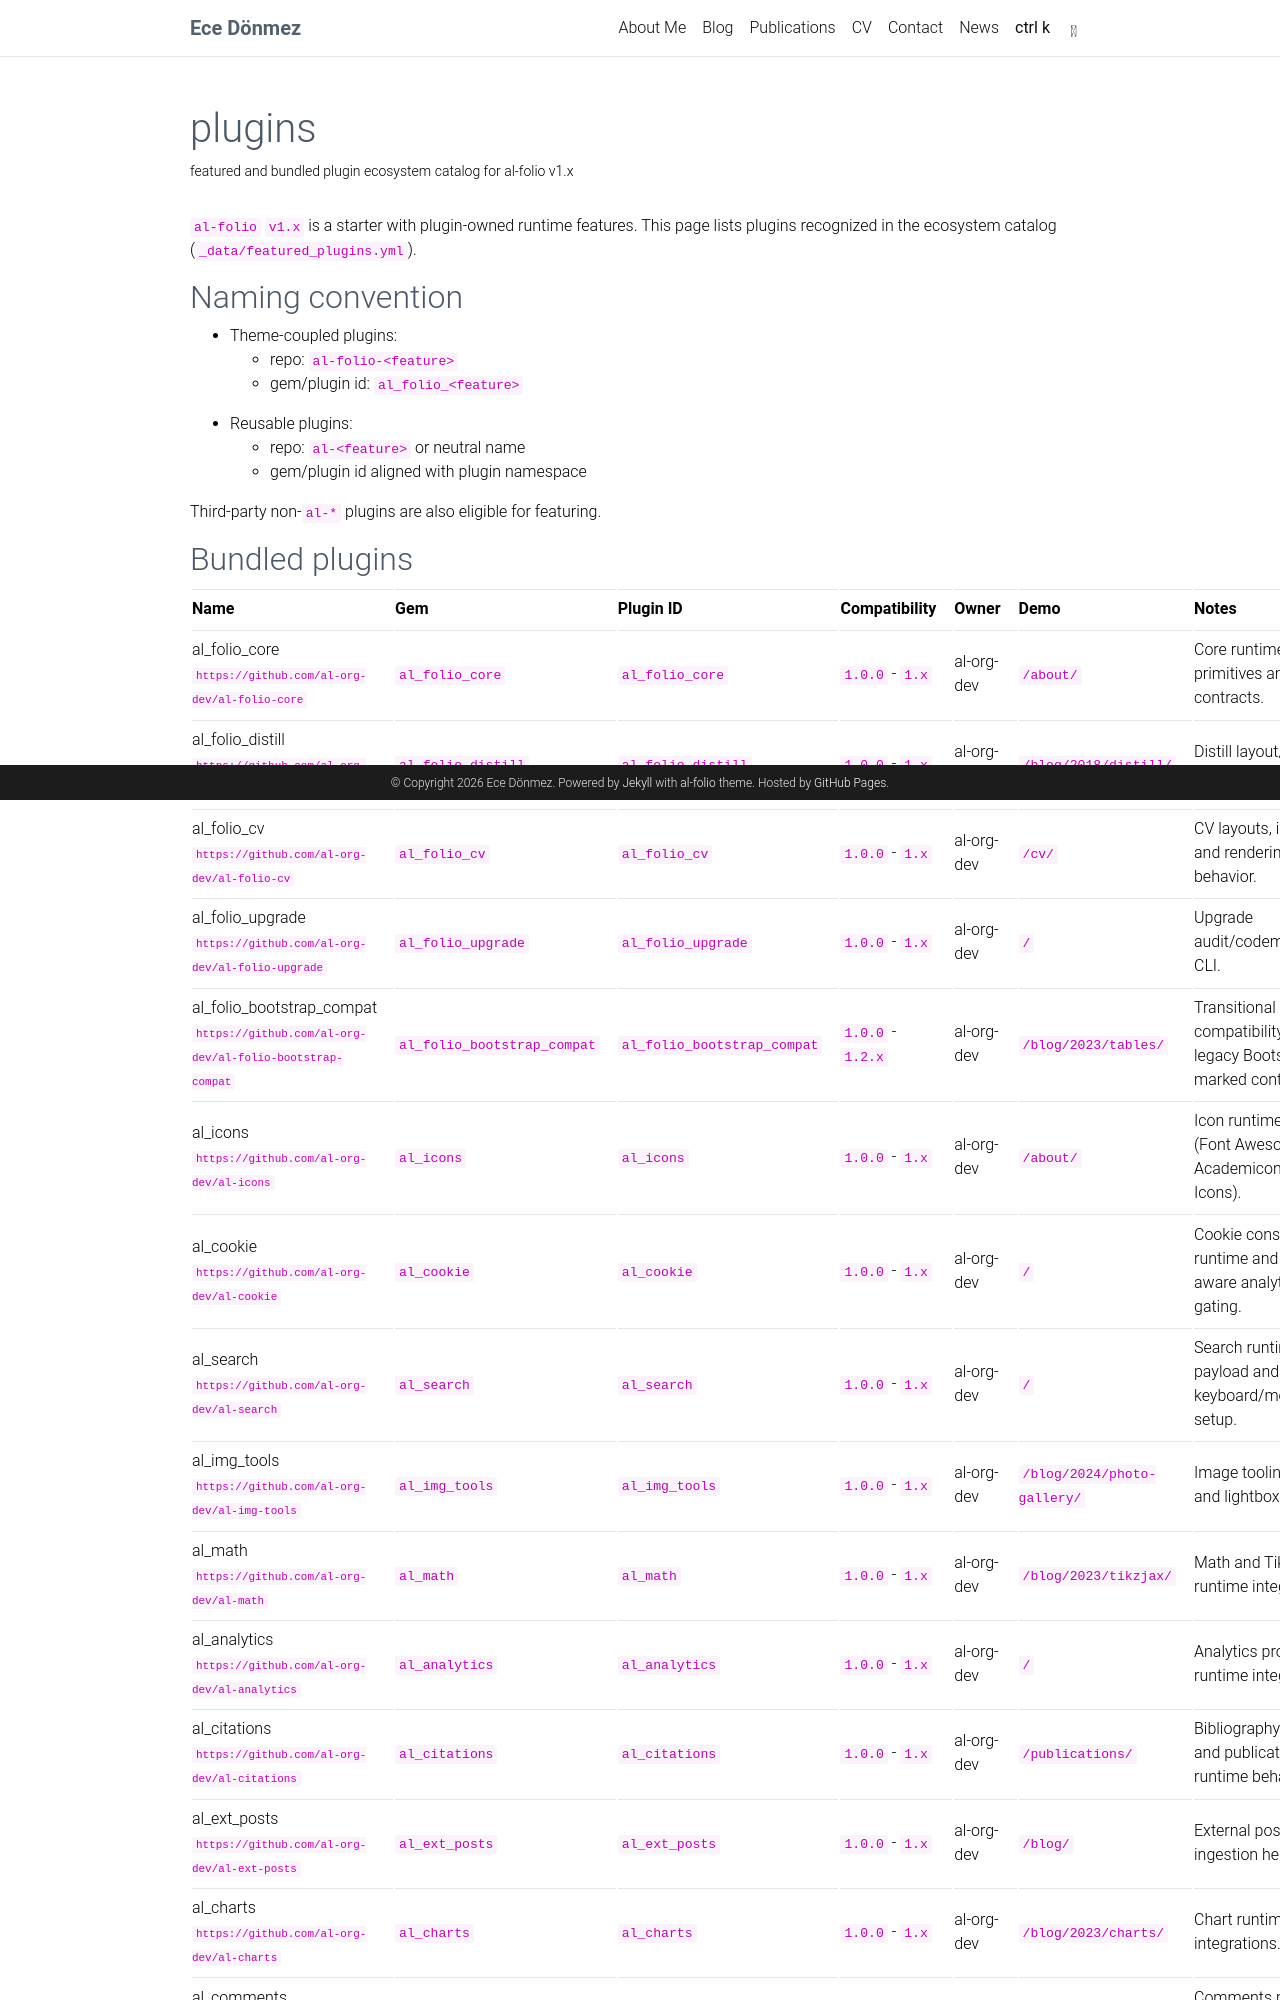

repository: ecedonmez/ecedonmez.github.io · page: plugins/index.html · generator: jekyll

---
layout: page
title: plugins
permalink: /plugins/
nav: false
description: featured and bundled plugin ecosystem catalog for al-folio v1.x
---

<style>
  html:not([data-theme="dark"]) :is(h1, h2, h3, h4, h5, h6, .post-title, h1 a, h2 a, h3 a, h4 a, h5 a, h6 a) {
    color: #4c5866 !important;
  }
  html:not([data-theme="dark"]) .navbar-brand,
  html:not([data-theme="dark"]) .navbar-brand *,
  html:not([data-theme="dark"]) .post-title *,
  html:not([data-theme="dark"]) .font-weight-bold {
    color: #4c5866 !important;
  }
  .navbar-brand {
    font-weight: 700 !important;
  }
</style>

`al-folio` `v1.x` is a starter with plugin-owned runtime features.
This page lists plugins recognized in the ecosystem catalog (`_data/featured_plugins.yml`).

## Naming convention

- Theme-coupled plugins:
  - repo: `al-folio-<feature>`
  - gem/plugin id: `al_folio_<feature>`
- Reusable plugins:
  - repo: `al-<feature>` or neutral name
  - gem/plugin id aligned with plugin namespace

Third-party non-`al-*` plugins are also eligible for featuring.

## Bundled plugins

{% assign bundled_plugins = site.data.featured_plugins | where: "status", "bundled" %}

<table>
  <thead>
    <tr>
      <th>Name</th>
      <th>Gem</th>
      <th>Plugin ID</th>
      <th>Compatibility</th>
      <th>Owner</th>
      <th>Demo</th>
      <th>Notes</th>
    </tr>
  </thead>
  <tbody>
    {% for plugin in bundled_plugins %}
      <tr>
        <td>{{ plugin.name }}<br><small><code>{{ plugin.repo_url }}</code></small></td>
        <td><code>{{ plugin.gem_name }}</code></td>
        <td><code>{{ plugin.jekyll_plugin_id }}</code></td>
        <td><code>{{ plugin.compat.al_folio_min }}</code> - <code>{{ plugin.compat.al_folio_max }}</code></td>
        <td>{{ plugin.owner }}</td>
        <td><code>{{ plugin.demo_path }}</code></td>
        <td>{{ plugin.notes }}</td>
      </tr>
    {% endfor %}
  </tbody>
</table>
